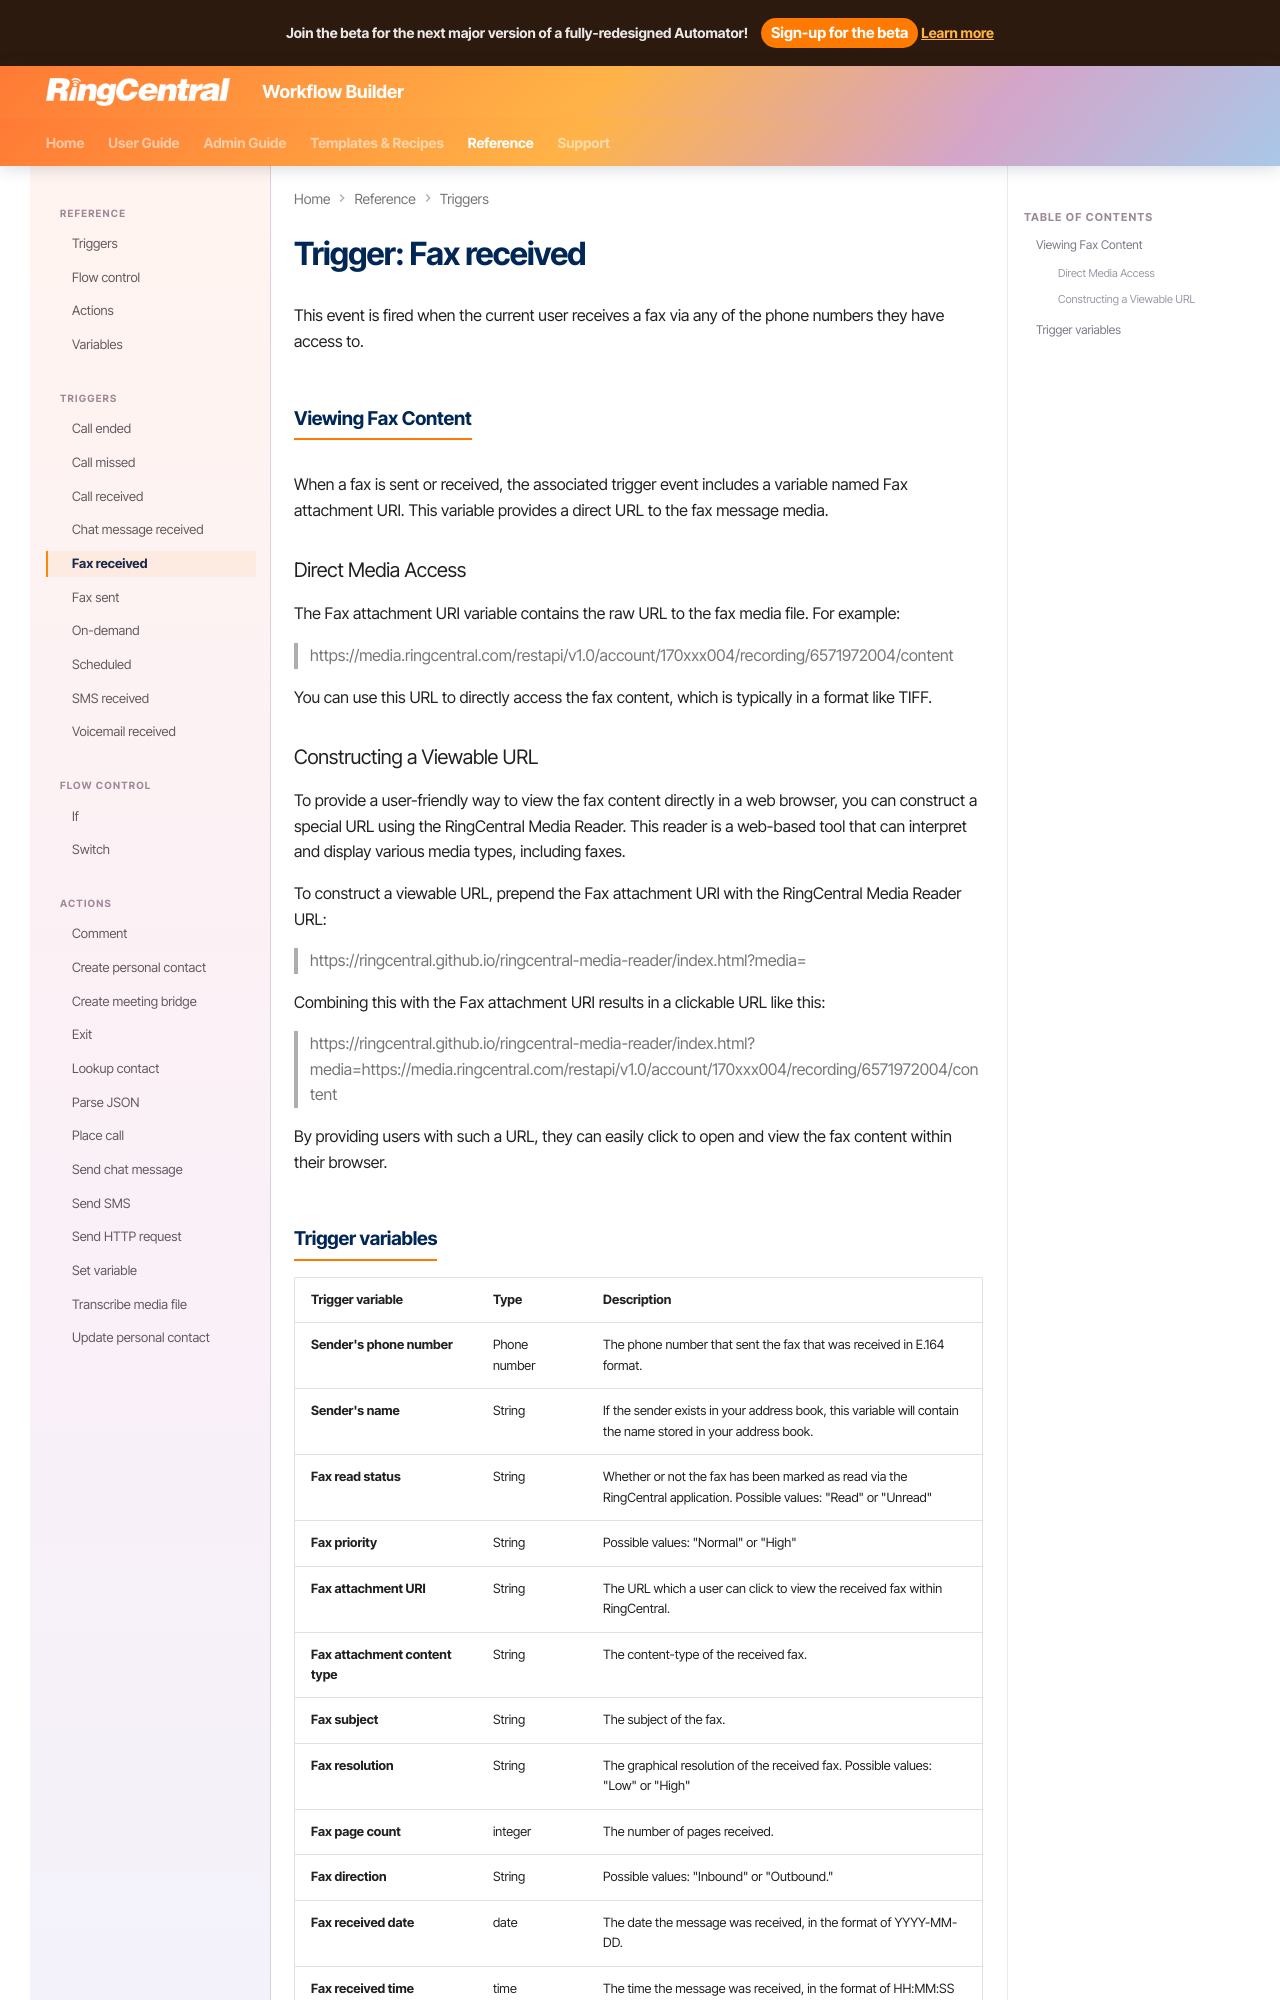

repository: ringcentral/ringcentral-automator-docs · page: workflows/custom/triggers/fax-received/index.html · generator: mkdocs

# Trigger: Fax received

This event is fired when the current user receives a fax via any of the phone numbers they have access to. 

## Viewing Fax Content

When a fax is sent or received, the associated trigger event includes a variable named Fax attachment URI. This variable provides a direct URL to the fax message media.

### Direct Media Access

The Fax attachment URI variable contains the raw URL to the fax media file. For example:

> https://media.ringcentral.com/restapi/v1.0/account/170xxx004/recording/6571972004/content

You can use this URL to directly access the fax content, which is typically in a format like TIFF.

### Constructing a Viewable URL

To provide a user-friendly way to view the fax content directly in a web browser, you can construct a special URL using the RingCentral Media Reader. This reader is a web-based tool that can interpret and display various media types, including faxes.

To construct a viewable URL, prepend the Fax attachment URI with the RingCentral Media Reader URL:

> https://ringcentral.github.io/ringcentral-media-reader/index.html?media=

Combining this with the Fax attachment URI results in a clickable URL like this:

> https://ringcentral.github.io/ringcentral-media-reader/index.html?media=https://media.ringcentral.com/restapi/v1.0/account/170xxx004/recording/6571972004/content

By providing users with such a URL, they can easily click to open and view the fax content within their browser.
